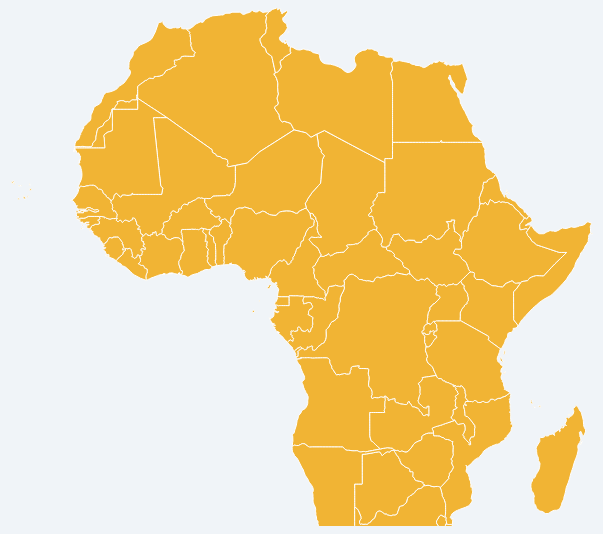
D3 v7 page, settled after 480 driven frames (8 s of simulated time); the page loaded 2 data file(s).


// ── africa_map.js
let width, height; // Declared, but not initialized
// ...
// Get dimensions dynamically inside drawMap()
const mapContainer = d3.select("#map").node();
width = mapContainer.clientWidth;
height = mapContainer.clientHeight;


const svg = d3.select("#map")
  .append("svg")
  .attr("width", width)
  .attr("height", height);
  
const projection = d3.geoMercator();


const path = d3.geoPath().projection(projection);

const tooltip = d3.select("body").append("div")
  .attr("class", "tooltip")
  .style("opacity", 0);

let countryPaths, dataMap = {}, selectedFocus = "all", selectedClass = "all";
let currentMapView = 'country'; // 'country' or 'region'
let regionGeoData = null; // Aggregated GeoJSON for regions
let regionDataMap = {};   // Aggregated policy data for regions

// --- Declare geoData and policyData globally ---
let geoData = null;
let policyData = null;

// --- IMPORTANT: DEFINING REGIONS HERE ---
const regionDefinitions = {
    "North Africa": ["Algeria", "Egypt", "Libya", "Morocco", "Sudan", "Tunisia", "Western Sahara"],
    "West Africa": ["Benin", "Burkina Faso", "Cape Verde", "The Gambia", "Ghana", "Guinea", "Guinea-Bissau", "Côte d'Ivoire", "Liberia", "Mali", "Mauritania", "Niger", "Nigeria", "Senegal", "Sierra Leone", "Togo"],
    "Central Africa": ["Burundi", "Cameroon", "Central African Republic", "Chad", "Democratic Republic of Congo", "Republic of Congo", "Equatorial Guinea", "Gabon", "São Tomé & Príncipe"],
    "East Africa": ["Comoros", "Djibouti", "Eritrea", "Ethiopia", "Kenya", "Madagascar", "Mauritius", "Rwanda", "Seychelles", "Somalia", "South Sudan", "Tanzania", "Uganda"],
    "Southern Africa": ["Angola", "Botswana", "Eswatini", "Lesotho", "Malawi", "Mozambique", "Namibia", "South Africa", "Zambia", "Zimbabwe"],
};

// --- NEW: Color Scale for Regions ---
let regionColorScale; // Declare globally

// --- HELPER FUNCTION for single-select filter matching ---
const filterMatches = (itemValue, selectedFilterValue) => {
    if (selectedFilterValue === "all") {
        return true;
    }
    if (Array.isArray(itemValue)) {
        return itemValue.includes(selectedFilterValue);
    }
    return itemValue === selectedFilterValue;
};


// --- GLOBAL HELPER FUNCTION: getBadge ---
const getBadge = (label, hasYes) => {
    return `<span style="
      background: ${hasYes ? '#dcfce7' : '#fee2e2'};
      color: ${hasYes ? '#15803d' : '#b91c1c'};
      font-weight: 500;
      padding: 4px 10px;
      border-radius: 16px;
      margin: 4px 6px 0 0;
      display: inline-block;
      font-size: 0.85rem;
      box-shadow: inset 0 0 0 1px rgba(0,0,0,0.05);
    ">${label}: ${hasYes ? '✔' : '❌'}</span>`;
  };

const hasYes = arr => arr.some(v => v === "Yes");

// --- NEW GLOBAL HELPER FUNCTION: createCardContainer ---
const createCardContainer = (parentSelection) => {
    return parentSelection.append("div")
        .style("background", "#ffffff")
        .style("border-radius", "12px")
        .style("box-shadow", "0 1px 4px rgba(0,0,0,0.1)")
        .style("padding", "1rem 1.25rem")
        .style("vertical-align", "top")
        .style("font-family", "'Segoe UI', Roboto, sans-serif")
        .style("border-left", "5px solid #f1b434")
        .style("box-sizing", "border-box") // Ensure padding/border included in width
        .style("flex-grow", "1") // Allow items to grow to fill space if there aren't enough for a full row
        .style("flex-shrink", "1") // Allow items to shrink if necessary to prevent overflow
        .style("flex-basis", "calc(33.33% - 1rem)") // Aim for 3 per row, accounting for gap
        .style("max-width", "calc(33.33% - 1rem)")
        .style("height", "400px"); 
};

//// --- NEW GLOBAL HELPER FUNCTION: createBarChartContainer ---
const createBarChartContainer = (parentSelection, titleText) => {
    const container = parentSelection.append("div")
        .style("background", "#ffffff")
        .style("border-radius", "12px")
        .style("box-shadow", "0 1px 4px rgba(0,0,0,0.1)")
        .style("padding", "1rem 1.25rem")
        .style("min-width", "450px") // Adjusted for charts
        .style("vertical-align", "top")
        .style("font-family", "'Segoe UI', Roboto, sans-serif")
        .style("border-left", "5px solid #f1b434")
        .style("box-sizing", "border-box")
        .style("flex-shrink", "0")
        .style("margin-bottom", "1rem"); // Add some bottom margin between charts

    container.append("h5")
        .style("margin-top", "0")
        .text(titleText);

    return container;
};


// Prepare Regional Data and GeoJSON 
function prepareRegionalData(allGeoData, allPolicyData) {
    // 1. Aggregate Policy Data
    Object.keys(regionDefinitions).forEach(regionName => {
        const countriesInRegion = regionDefinitions[regionName];
        const aggregatedRegionDetails = {
            "Government document": [],
            "Focus areas Raw": [], // <<< NEW: Store raw list for actual counts
            "Policy class Raw": [], // <<< NEW: Store raw list for actual counts
            "Focus areas": new Set(), // Still keep for unique list (for filters, general display)
            "Policy class": new Set(), // Still keep for unique list (for filters, general display)
            "action or strategy": new Set(),
            "Policy promotes youth employment": false,
            "Policy promotes women employment": false,
            "policy promotes employment of people with disabilities": false,
            "total_documents": 0,
            "countries": []
        };

        countriesInRegion.forEach(countryName => {
            const countryDetails = dataMap[countryName];
            if (countryDetails) {
                aggregatedRegionDetails["Government document"].push(...countryDetails["Government document"]);
                
                // --- CRITICAL CHANGE FOR COUNTING FOCUS AREAS ---
                if (countryDetails["Focus areas"]) {
                    aggregatedRegionDetails["Focus areas Raw"].push(...countryDetails["Focus areas"]); // Add all occurrences
                    countryDetails["Focus areas"].forEach(f => aggregatedRegionDetails["Focus areas"].add(f)); // Add to Set for unique list
                }
                
                // --- CRITICAL CHANGE FOR COUNTING POLICY CLASS ---
                if (countryDetails["Policy class"]) {
                    aggregatedRegionDetails["Policy class Raw"].push(...countryDetails["Policy class"]); // Add all occurrences
                    countryDetails["Policy class"].forEach(c => aggregatedRegionDetails["Policy class"].add(c)); // Add to Set for unique list
                }

                countryDetails["action or strategy"].forEach(a => aggregatedRegionDetails["action or strategy"].add(a));
                
                if (countryDetails["Policy promotes youth employment"] === "Yes") aggregatedRegionDetails["Policy promotes youth employment"] = true;
                if (countryDetails["Policy promotes women employment"] === "Yes") aggregatedRegionDetails["Policy promotes women employment"] = true;
                if (countryDetails["policy promotes employment of people with disabilities"] === "Yes") aggregatedRegionDetails["policy promotes employment of people with disabilities"] = true;
                
                // --- Use the unique count of "Government document" for total_documents ---
                aggregatedRegionDetails["total_documents"] = [...new Set(aggregatedRegionDetails["Government document"])].length;
                aggregatedRegionDetails["countries"].push(countryName);
            }
        });

        // Convert Sets back to Arrays for the unique lists
        aggregatedRegionDetails["Focus areas"] = Array.from(aggregatedRegionDetails["Focus areas"]);
        aggregatedRegionDetails["Policy class"] = Array.from(aggregatedRegionDetails["Policy class"]);
        
        // Convert action or strategy Set to Array
        aggregatedRegionDetails["action or strategy"] = Array.from(aggregatedRegionDetails["action or strategy"]);
        
        // Convert boolean flags to "Yes"/"No" strings
        aggregatedRegionDetails["Policy promotes youth employment"] = aggregatedRegionDetails["Policy promotes youth employment"] ? "Yes" : "No";
        aggregatedRegionDetails["Policy promotes women employment"] = aggregatedRegionDetails["Policy promotes women employment"] ? "Yes" : "No";
        aggregatedRegionDetails["policy promotes employment of people with disabilities"] = aggregatedRegionDetails["policy promotes employment of employment of people with disabilities"] ? "Yes" : "No";

        regionDataMap[regionName] = aggregatedRegionDetails;
    });

    // 2. Aggregate GeoJSON 
    if (allGeoData.type === "FeatureCollection" && allGeoData.features && typeof topojson !== 'undefined' && typeof topojson.topology === 'function') {
        const mergedFeatures = [];
        Object.keys(regionDefinitions).forEach(regionName => {
            const countriesInRegion = regionDefinitions[regionName];
            
            const countryFeatures = allGeoData.features.filter(f =>
                countriesInRegion.includes(f.properties.name) && f.geometry
            );
            
            if (countryFeatures.length > 0) {
                try {
                    const tempTopology = topojson.topology({ 
                        collection: { type: "FeatureCollection", features: countryFeatures } 
                    }); 
                    
                    if (tempTopology.objects && tempTopology.objects.collection && tempTopology.objects.collection.geometries) {
                        const mergedGeometry = topojson.merge(tempTopology, tempTopology.objects.collection.geometries);

                        mergedFeatures.push({
                            type: "Feature",
                            geometry: mergedGeometry,
                            properties: { name: regionName }
                        });
                    } else {
                        console.warn(`WARNING: Topology for region ${regionName} (Countries: ${countriesInRegion.join(', ')}) did not produce expected 'objects.collection.geometries' structure. Topology output:`, tempTopology);
                    }
                } catch (e) {
                    console.error(`ERROR during topojson.topology/merge for region ${regionName} (Countries: ${countriesInRegion.join(', ')}):`, e);
                }
            } else {
                console.warn(`WARNING: No valid GeoJSON features found for region ${regionName} to merge.`);
            }
        });
        regionGeoData = { type: "FeatureCollection", features: mergedFeatures };

        // --- NEW: Initialize the regionColorScale after regionDataMap is populated ---
        const totalDocumentCounts = Object.values(regionDataMap)
            .map(d => d.total_documents)
            .filter(count => count > 0); // Only consider regions with documents for the scale

        if (totalDocumentCounts.length > 0) {
            const minDocs = d3.min(totalDocumentCounts);
            const maxDocs = d3.max(totalDocumentCounts);

            regionColorScale = d3.scaleQuantize()
                .domain([minDocs, maxDocs])
                .range(["#fef0d9", "#fdcd8f", "#fc8d59", "#e34a33", "#b30000"]); // Example color range (light to dark red/orange)
        } else {
            // Fallback if no regions have documents
            regionColorScale = d3.scaleQuantize().domain([0, 1]).range(["#e5e7eb"]);
        }

    } else {
        console.warn("GeoData is not a GeoJSON FeatureCollection or topojson.topology function is missing. Regional shapes cannot be merged. Display might be affected.");
        regionGeoData = { type: "FeatureCollection", features: [] }; 
    }
}


function drawMap() {
    svg.selectAll("path").remove();

  const mapContainer = d3.select("#map").node();
  width = mapContainer.clientWidth;
  height = mapContainer.clientHeight;
  
  // Use the dynamic dimensions to fit the projection
  projection.fitSize([width, height], geoData);

    let dataToDraw;
    let dataMapToUse;

    if (currentMapView === 'country') {
        dataToDraw = geoData.features;
        dataMapToUse = dataMap;
        d3.select("#focusFilter").property("disabled", false);
        d3.select("#classFilter").property("disabled", false);
    } else { // 'region' view
        dataToDraw = regionGeoData.features;
        dataMapToUse = regionDataMap;
        d3.select("#focusFilter").property("disabled", true);
        d3.select("#classFilter").property("disabled", true);
        d3.select("#focusFilter").property("value", "all");
        d3.select("#classFilter").property("value", "all");
        selectedFocus = "all";
        selectedClass = "all";
    }

    countryPaths = svg.selectAll("path")
        .data(dataToDraw, d => d.properties.name)
        .enter().append("path")
        .attr("class", "map-entity")
        // Initial fill will be set by updateMap based on view
        .attr("fill", "#e5e7eb")
        .attr("stroke", "#ffffff")
        .attr("stroke-width", 1)
        .attr("d", path)
        .on("mouseover", function(event, d) {
            const name = d.properties.name;
            const details = dataMapToUse[name];
            if (!details) return;

            // Store original fill and apply hover fill
            d3.select(this).attr("data-original-fill", d3.select(this).attr("fill"));
            d3.select(this).attr("fill", "#89560a"); 

            const originalTransform = d3.select(this).attr("transform") || "";
            d3.select(this)
                .attr("stroke", "#374151")
                .attr("stroke-width", 1.5)
                .each(function() { 
                    const bbox = this.getBBox();
                    const centroidX = bbox.x + bbox.width / 2;
                    const centroidY = bbox.y + bbox.height / 2;
                    const scaleFactor = 1.05;
                    d3.select(this)
                      .transition()
                      .duration(100)
                      .attr("transform", `translate(${centroidX * (1 - scaleFactor)}, ${centroidY * (1 - scaleFactor)}) scale(${scaleFactor})`);
                });

            let tooltipHtml = `<strong>${name}</strong><br/>`;

            if (currentMapView === 'country') {
                const allFocus = [...new Set(details["Focus areas"])];
                const allClasses = [...new Set(details["Policy class"])];
                const allDocs = details["Government document"];

                const matchedDocsCount = allDocs.filter((doc, i) =>
                    filterMatches(details["Focus areas"][i], selectedFocus) &&
                    filterMatches(details["Policy class"][i], selectedClass)
                ).length;

                tooltipHtml += `
                    <b>Matched Focus Area:</b> ${selectedFocus === "all" ? "<i>All</i>" : (allFocus.includes(selectedFocus) ? selectedFocus : "<i>None</i>")}<br/>
                    <b>Matched Policy Class:</b> ${selectedClass === "all" ? "<i>All</i>" : (allClasses.includes(selectedClass) ? selectedClass : "<i>None</i>")}<br/>
                    <b>Matched Actions:</b> ${matchedDocsCount}
                    <br/>
                    <b>Total Documents:</b> ${[...new Set(allDocs)].length}
                `;
            } else { // currentMapView === 'region'
                const displayedCountries = details.countries.join(', ');
                const displayedTotalDocs = [...new Set(details["Government document"])].length;

                tooltipHtml += `
                    <b>Countries:</b> ${displayedCountries}<br/>
                    <b>Total Documents:</b> ${displayedTotalDocs}
                    <br/>
                    <b>Top Policy Classes:</b> ${details["Policy class"].slice(0, 3).join(", ") || "<i>None</i>"}<br/>
                    <b>Top Focus Areas:</b> ${details["Focus areas"].slice(0, 3).join(", ") || "<i>None</i>"}
                `;
            }

            tooltip.transition().duration(200).style("opacity", 0.95);
            tooltip.html(tooltipHtml)
            .style("left", (event.pageX + 10) + "px")
            .style("top", (event.pageY - 40) + "px");

        })
        .on("mouseout", function(event, d) {
            // Restore original fill
            d3.select(this).attr("fill", d3.select(this).attr("data-original-fill"));

            const originalTransform = d3.select(this).attr("data-original-transform") || "";
            d3.select(this)
              .attr("stroke", "#ffffff")
              .attr("stroke-width", 1)
              .transition()
              .duration(100)
              .attr("transform", originalTransform);
            tooltip.transition().duration(300).style("opacity", 0);
        })
        .on("click", (event, d) => {
            const name = d.properties.name;
            const details = dataMapToUse[name];

            resetSidebarAndDetails(); 

            if (!details || details["Government document"].length === 0) {
                d3.select("#sidebar-title").text(`No Data for ${name}`);
                d3.select("#document-list").html("<p>No policy data available.</p>");
                return;
            }

            if (currentMapView === 'country') {
                // --- COUNTRY VIEW CLICK LOGIC ---
                d3.select("#sidebar-title").text(`Documents for ${name}`);
                const allDocs = details["Government document"];
                const focusList = details["Focus areas"];
                const classList = details["Policy class"];

                const matchedDocs = allDocs.filter((doc, i) =>
                    filterMatches(focusList[i], selectedFocus) && 
                    filterMatches(classList[i], selectedClass)
                );
                const uniqueDocs = [...new Set(matchedDocs)];

                const listContainer = d3.select("#document-list");
                if (uniqueDocs.length === 0) {
                    listContainer.append("p").text("No matching documents.");
                } else {
                    listContainer.append("p")
                    .style("margin-bottom", "0.5rem")
                    .style("font-weight", "bold")
                    .text(`${uniqueDocs.length} unique matching document${uniqueDocs.length > 1 ? "s" : ""}:`);

                    const ul = listContainer.append("ul");
                    uniqueDocs.forEach(doc => {
                        ul.append("li")
                        .text(doc)
                        .style("cursor", "pointer")
                        .on("click", () => showDocDetails(doc, details, selectedFocus, selectedClass)); 
                    });

                }
            } else { // currentMapView === 'region'
                // --- REGION VIEW CLICK LOGIC ---
                d3.select("#sidebar-title").text(`Insights for ${name}`);
                d3.select("#document-list").html(""); 

                const regionSummaryContainer = d3.select("#document-list"); 
                regionSummaryContainer.append("p").html(`<b>Total Documents in Region:</b> ${[...new Set(details["Government document"])].length}`);
                regionSummaryContainer.append("p").html(`<b>Countries in Region:</b> ${details.countries.join(', ')}`);

                const regionalPolicyClassCounts = {}; 
                // Using "Policy class Raw" for correct counts
                details["Policy class Raw"].forEach(pc => {
                    regionalPolicyClassCounts[pc] = (regionalPolicyClassCounts[pc] || 0) + 1;
                });
                d3.select("#doc-title").text(`Regional Breakdown for ${name}`);
                d3.select("#doc-charts").html(""); 

                // Set the display for the flex container
                d3.select("#doc-charts")
                    .style("display", "flex")
                    .style("flex-wrap", "wrap")
                    .style("gap", "1rem");

                const regionalFocusAreaCounts = {};
                // Using "Focus areas Raw" for correct counts
                details["Focus areas Raw"].forEach(fa => {
                    regionalFocusAreaCounts[fa] = (regionalFocusAreaCounts[fa] || 0) + 1;
                });
                
                // Prepare data for charts (top 10, sorted)
                const topFocusAreas = Object.entries(regionalFocusAreaCounts)
                    .sort((a, b) => b[1] - a[1])
                    .slice(0, 10)
                    .map(([area, count]) => ({ label: area, value: count })); // Map to {label, value} objects

                const topPolicyClasses = Object.entries(regionalPolicyClassCounts)
                    .sort((a, b) => b[1] - a[1])
                    .slice(0, 10)
                    .map(([policyClass, count]) => ({ label: policyClass, value: count })); // Map to {label, value} objects
                
                // Render the bar charts
                renderBarChart(d3.select("#doc-charts"), topFocusAreas, "Top Focus Areas");
                renderBarChart(d3.select("#doc-charts"), topPolicyClasses, "Top Policy Classes");
            }
        });
        updateMap();
}


/**
 * Populates or updates the filter dropdowns based on the currently
 * selected filters (excluding the filter being updated).
 * @param {string} changedFilterId The ID of the filter that just changed (e.g., 'focusFilter'),
 * or null if initializing all filters.
 */
function updateFilterOptions(changedFilterId = null) {
    // Get current selections (before any changes are applied for this update cycle)
    const currentFocus = d3.select("#focusFilter").property("value");
    const currentClass = d3.select("#classFilter").property("value");

    let availableFocusAreas = new Set();
    let availablePolicyClasses = new Set();

    // Iterate through all policy data entries to find relevant options
    policyData.forEach(d => {
        // A country's data is relevant if its documents match the *other* filter's selection
        // For focus, check against currentClass. For class, check against currentFocus.

        if (d["Government document"] && Array.isArray(d["Government document"])) {
            d["Government document"].forEach((doc, i) => {
                const docFocus = d["Focus areas"] ? d["Focus areas"][i] : null;
                const docClass = d["Policy class"] ? d["Policy class"][i] : null;

                // Check if this specific document entry matches the other filter's selection
                const isFocusRelevant = (changedFilterId === 'focusFilter' || currentClass === 'all' || (docClass && filterMatches(docClass, currentClass)));
                const isClassRelevant = (changedFilterId === 'classFilter' || currentFocus === 'all' || (docFocus && filterMatches(docFocus, currentFocus)));

                if (isFocusRelevant && docFocus) {
                    if (Array.isArray(docFocus)) {
                        docFocus.forEach(f => availableFocusAreas.add(f));
                    } else {
                        availableFocusAreas.add(docFocus);
                    }
                }
                if (isClassRelevant && docClass) {
                     if (Array.isArray(docClass)) {
                        docClass.forEach(c => availablePolicyClasses.add(c));
                    } else {
                        availablePolicyClasses.add(docClass);
                    }
                }
            });
        }
    });

    // Populate Focus Areas filter
    const focusSelect = d3.select("#focusFilter");
    focusSelect.selectAll("option").remove(); // Clear existing options
    focusSelect.append("option").text("All").attr("value", "all");
    Array.from(availableFocusAreas).sort().forEach(f => {
        focusSelect.append("option").text(f).attr("value", f);
    });
    // Restore previous selection if it's still available, otherwise default to 'all'
    focusSelect.property("value", Array.from(availableFocusAreas).includes(currentFocus) ? currentFocus : "all");


    // Populate Policy Class filter
    const classSelect = d3.select("#classFilter");
    classSelect.selectAll("option").remove(); // Clear existing options
    classSelect.append("option").text("All").attr("value", "all");
    Array.from(availablePolicyClasses).sort().forEach(c => {
        classSelect.append("option").text(c).attr("value", c);
    });
    // Restore previous selection if it's still available, otherwise default to 'all'
    classSelect.property("value", Array.from(availablePolicyClasses).includes(currentClass) ? currentClass : "all");
}


// Fetch data and geo
Promise.all([
  d3.json("/data/africa.geojson"),
  d3.json("/data/africa_policy_data.json")
]).then(([fetchedGeoData, fetchedPolicyData]) => { 
  geoData = fetchedGeoData;
  policyData = fetchedPolicyData;

  policyData.forEach(d => dataMap[d.country] = d);

  // Initial population of filters (before any changes)
  updateFilterOptions(null); // Call with null to indicate initial load

  // Prepare regional data after country data is loaded
  prepareRegionalData(geoData, policyData);

  // --- Map View Switcher Logic ---
  d3.select("#view-country").on("click", function() {
      currentMapView = 'country';
      d3.selectAll("#map-view-switcher button").classed("active-view-btn", false);
      d3.select(this).classed("active-view-btn", true);
      resetSidebarAndDetails(); 
      drawMap(); 
      updateMap(); 
      updateFilterOptions(null); // Re-populate filters for country view
  });

  d3.select("#view-region").on("click", function() {
      currentMapView = 'region';
      d3.selectAll("#map-view-switcher button").classed("active-view-btn", false);
      d3.select(this).classed("active-view-btn", true);
      resetSidebarAndDetails(); 
      drawMap(); 
      updateMap(); 
      // Filters are disabled for region view, so no need to update options
  });

  // --- Filter change logic ---
  d3.select("#focusFilter").on("change", () => {
      selectedFocus = d3.select("#focusFilter").property("value"); 
      resetSidebarAndDetails(); 
      updateFilterOptions('focusFilter'); // Pass the ID of the changed filter
      updateMap(); 
  });
  d3.select("#classFilter").on("change", () => {
      selectedClass = d3.select("#classFilter").property("value");
      resetSidebarAndDetails(); 
      updateFilterOptions('classFilter'); // Pass the ID of the changed filter
      updateMap(); 
  });


  // Initial draw and update
  drawMap(); 
  updateMap(); 

}); 


// --- Reset Sidebar and Details Panel ---
function resetSidebarAndDetails() {
    d3.select("#sidebar-title").text(currentMapView === 'country' ? `Click a country` : `Click a region`);
    d3.select("#document-list").html("");
    d3.select("#doc-title").text("Select a document to see details");
    d3.select("#doc-charts").html("");
    d3.select("#class-chart").selectAll("*").remove(); 
    d3.select("#focus-chart").selectAll("*").remove(); 
}


// --- updateMap function to adapt to currentMapView ---
function updateMap() {
  let dataMapToUse = (currentMapView === 'country') ? dataMap : regionDataMap;
  let dataToDraw = (currentMapView === 'country') ? geoData.features : regionGeoData.features;

  svg.selectAll(".map-entity") 
    .data(dataToDraw, d => d.properties.name)
    .attr("fill", d => {
        const details = dataMapToUse[d.properties.name];
        // FIX 1: Check Government Document length for data presence
        if (!details || details["total_documents"] === 0) return "#e5e7eb"; // Gray for no data

        if (currentMapView === 'country') {
            // FIX 2: Iterate over Government Document to find matching documents
            const hasMatchingDocument = details["Government document"].some((doc, i) => {
                // Ensure the index 'i' is valid for associated arrays
                if (details["Focus areas"] && i < details["Focus areas"].length && 
                    details["Policy class"] && i < details["Policy class"].length) {
                    return filterMatches(details["Focus areas"][i], selectedFocus) &&
                           filterMatches(details["Policy class"][i], selectedClass);
                }
                return false; // If index is out of bounds for related arrays, no match
            });
            return hasMatchingDocument ? "#F1B434" : "#f0f0f0"; 
        } else {
            // --- NEW: Use regionColorScale for regions ---
            return regionColorScale(details.total_documents);
        }
    });
}

/**
 * Lists all unique actions or strategies associated with a specific document
 * for a given country.
 */
function getUniqueActionsForDocument(docTitle, countryDetails) {
  const uniqueActions = new Set();
  const allDocs = countryDetails["Government document"];
  const allActions = countryDetails["action or strategy"]; 

  if (!allActions || !Array.isArray(allActions) || !allDocs || !Array.isArray(allDocs)) {
      console.warn("getUniqueActionsForDocument: Required 'action or strategy' or 'Government document' field is missing or not an array for this country.");
      return [];
  }

  allDocs.forEach((doc, i) => {
    if (doc === docTitle && i < allActions.length && allActions[i] !== undefined && allActions[i] !== null) {
      uniqueActions.add(allActions[i]);
    }
  });
  
  return Array.from(uniqueActions);
}

// --- showDocDetails function (for individual documents in Country View) ---
function showDocDetails(docTitle, details, currentSelectedFocus, currentSelectedClass) {
  d3.select("#doc-title").text(docTitle);

  d3.select("#class-chart").selectAll("*").remove(); 
  d3.select("#focus-chart").selectAll("*").remove(); 

  const allGovDocs = details["Government document"];
  const allFocusAreas = details["Focus areas"];
  const allPolicyClasses = details["Policy class"];

  const rawIndices = allGovDocs
    .map((doc, i) => doc === docTitle ? i : -1)
    .filter(i => i !== -1);

  const filteredIndices = rawIndices.filter(i => {
    const focusMatch = filterMatches(allFocusAreas[i], currentSelectedFocus);
    const classMatch = filterMatches(allPolicyClasses[i], currentSelectedClass);
    return focusMatch && classMatch;
  });

  const classGroups = {};
  filteredIndices.forEach(i => { 
    const cls = allPolicyClasses[i];
    if (!classGroups[cls]) {
      classGroups[cls] = {
        youth: [],
        women: [],
        disability: [],
        actions: new Set()
      };
    }

    classGroups[cls].youth.push(details["Policy promotes youth employment"][i]);
    classGroups[cls].women.push(details["Policy promotes women employment"][i]);
    classGroups[cls].disability.push(details["policy promotes employment of people with disabilities"][i]);

    const actionOrStrategyData = details["action or strategy"];
    if (actionOrStrategyData && Array.isArray(actionOrStrategyData) && actionOrStrategyData[i] !== undefined && actionOrStrategyData[i] !== null) {
        classGroups[cls].actions.add(actionOrStrategyData[i]);
    }
  });

  const chartArea = d3.select("#doc-charts");
  chartArea.html("");

  chartArea
    .style("display", "flex")
    .style("flex-wrap", "wrap")
    .style("align-items", "flex-start")
    .style("gap", "1rem")
    .style("margin-top", "1rem");

  const getBadge = (label, hasYes) => {
    return `<span style="
      background: ${hasYes ? '#dcfce7' : '#fee2e2'};
      color: ${hasYes ? '#15803d' : '#b91c1c'};
      font-weight: 500;
      padding: 4px 10px;
      border-radius: 16px;
      margin: 4px 6px 0 0;
      display: inline-block;
      font-size: 0.85rem;
      box-shadow: inset 0 0 0 1px rgba(0,0,0,0.05);
    ">${label}: ${hasYes ? '✔' : '❌'}</span>`;
  };

  const hasYes = arr => arr.some(v => v === "Yes");

  Object.entries(classGroups).forEach(([policyClass, flags]) => {
    const container = createCardContainer(chartArea); // Use the helper for consistency
    // Removed: container.style("margin", "1rem 1rem 1rem 0"); // Handled by parent gap

    container.append("h4")
      .style("margin", "0 0 0.75rem 0")
      .style("font-size", "1.05rem")
      .style("color", "#1f2937")
      .style("font-weight", "600")
      .text(policyClass);

    container.html(container.html() + `
      ${getBadge("Youth", hasYes(flags.youth))}
      ${getBadge("Women", hasYes(flags.women))}
      ${getBadge("Disability", hasYes(flags.disability))}
    `);

    if (flags.actions.size > 0) {
    container.append("div")
        .style("margin-top", "1rem")
        .style("font-weight", "600")
        .style("color", "#475569")
        .text("Actions/Strategies:");
    const actionsList = container.append("ul")
        .style("list-style", "decimal")
        .style("margin", "0.5rem 0 0 15px")
        .style("padding-left", "25px")
        .style("max-height", "120px")
        .style("overflow-y", "auto"); 
    Array.from(flags.actions).forEach(action => {
        actionsList.append("li")
            .style("font-size", "0.9rem")
            .style("color", "#475569")
            .text(action);
      });
    }
  });
}


function renderSocialTags(youth, women, disability) {
  const container = d3.select("#social-tags");
  container.html("");

  const getStatus = flags => flags.includes("Yes") ? "✅" : "❌";

  container.append("span").text(`Youth Employment: ${getStatus(youth)}`);
  container.append("span").text(`Women Employment: ${getStatus(women)}`);
  container.append("span").text(`Disability Inclusion: ${getStatus(disability)}`);
}

// --- NEW FUNCTION: renderBarChart ---
function renderBarChart(parentSelection, data, titleText) {
    // ADJUSTED MARGINS
    const margin = { top: 20, right: 30, bottom: 150, left: 100 }; // <--- Increased bottom margin (was 100)
    const width = 500 - margin.left - margin.right;
    const height = 400 - margin.top - margin.bottom;

    const containerDiv = createBarChartContainer(parentSelection, titleText);

    const svgChart = containerDiv.append("svg")
        .attr("width", width + margin.left + margin.right)
        .attr("height", height + margin.top + margin.bottom)
      .append("g")
        .attr("transform", `translate(${margin.left},${margin.top})`);

    // X scale (for categories/labels)
    const x = d3.scaleBand()
        .domain(data.map(d => d.label))
        .range([0, width])
        .padding(0.1);

    // Y scale (for values/counts)
    const y = d3.scaleLinear()
        .domain([0, d3.max(data, d => d.value)]).nice()
        .range([height, 0]);

    // Draw bars
    svgChart.selectAll(".bar")
      .data(data)
      .enter().append("rect")
        .attr("class", "bar")
        .attr("x", d => x(d.label))
        .attr("y", d => y(d.value))
        .attr("width", x.bandwidth())
        .attr("height", d => height - y(d.value))
        .attr("fill", "#F1B434"); // Orange color

    // Add X-axis
    svgChart.append("g")
        .attr("class", "x-axis")
        .attr("transform", `translate(0,${height})`)
        .call(d3.axisBottom(x))
        .selectAll("text")
        // ADJUSTED ROTATION AND POSITIONING FOR X-AXIS LABELS
        .attr("transform", "rotate(-60)") // <--- Increased rotation angle (was -45)
        .style("text-anchor", "end")
        .style("font-size", "0.9em") // <--- Slightly reduced font size for more space (was 0.95em)
        .style("font-weight", "bold")
        .attr("dx", "-.8em")
        .attr("dy", ".15em"); // Keep these, they usually work well with text-anchor: end

    // Add Y-axis
    svgChart.append("g")
        .attr("class", "y-axis")
        .call(d3.axisLeft(y).ticks(5)) // Adjust ticks as needed
        .selectAll("text")
        .style("font-size", "0.95em");

    // Add Y-axis label
    svgChart.append("text")
        .attr("transform", "rotate(-90)")
        .attr("y", -margin.left + 20)
        .attr("x", -height / 2)
        .attr("dy", "1em")
        .style("text-anchor", "middle")
        .style("font-size", "0.95em")
        .style("font-weight", "bold")
        .text("Number of Mentions");

    // Add value labels on top of bars
    svgChart.selectAll(".bar-label")
      .data(data)
      .enter().append("text")
        .attr("class", "bar-label")
        .attr("x", d => x(d.label) + x.bandwidth() / 2)
        .attr("y", d => y(d.value) - 5)
        .attr("text-anchor", "middle")
        .style("font-size", "0.95em") // Keep this font size as it's for the value
        .style("fill", "#475569")
        .text(d => d.value);
}
window.addEventListener('resize', drawMap);

### data: data/africa.geojson, 723456 bytes — head not shown
### data: data/africa_policy_data.json, 1633408 bytes — head not shown